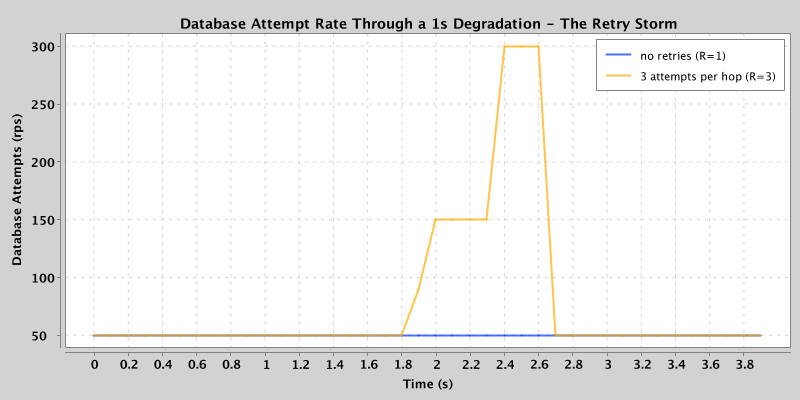

The data file committed next to this chart (first rows):
window_start_ms, r1_success_pct, r3_success_pct, r1_db_attempts_rps, r3_db_attempts_rps
0, 100.0, 100.0, 50.0, 50.0
100, 100.0, 100.0, 50.0, 50.0
200, 100.0, 100.0, 50.0, 50.0
300, 100.0, 100.0, 50.0, 50.0
400, 100.0, 100.0, 50.0, 50.0
500, 100.0, 100.0, 50.0, 50.0
600, 100.0, 100.0, 50.0, 50.0
700, 100.0, 100.0, 50.0, 50.0
800, 100.0, 100.0, 50.0, 50.0
900, 100.0, 100.0, 50.0, 50.0
1000, 100.0, 100.0, 50.0, 50.0
1100, 100.0, 100.0, 50.0, 50.0
1200, 100.0, 100.0, 50.0, 50.0
1300, 100.0, 100.0, 50.0, 50.0
1400, 100.0, 100.0, 50.0, 50.0
1500, 0.0, 0.0, 50.0, 50.0
1600, 0.0, 0.0, 50.0, 50.0
1700, 0.0, 40.0, 50.0, 50.0
1800, 0.0, 100.0, 50.0, 50.0
1900, 0.0, 100.0, 50.0, 90.0
2000, 0.0, 100.0, 50.0, 150.0
2100, 20.0, 100.0, 50.0, 150.0
2200, 100.0, 100.0, 50.0, 150.0
2300, 100.0, 100.0, 50.0, 150.0
2400, 100.0, 100.0, 50.0, 300.0
2500, 100.0, 100.0, 50.0, 300.0
2600, 100.0, 100.0, 50.0, 300.0
2700, 100.0, 100.0, 50.0, 50.0
2800, 100.0, 100.0, 50.0, 50.0
2900, 100.0, 100.0, 50.0, 50.0
3000, 100.0, 100.0, 50.0, 50.0
3100, 100.0, 100.0, 50.0, 50.0
3200, 100.0, 100.0, 50.0, 50.0
3300, 100.0, 100.0, 50.0, 50.0
3400, 100.0, 100.0, 50.0, 50.0
3500, 100.0, 100.0, 50.0, 50.0
3600, 100.0, 100.0, 50.0, 50.0
3700, 100.0, 100.0, 50.0, 50.0
3800, 100.0, 100.0, 50.0, 50.0
3900, 100.0, 100.0, 50.0, 50.0
